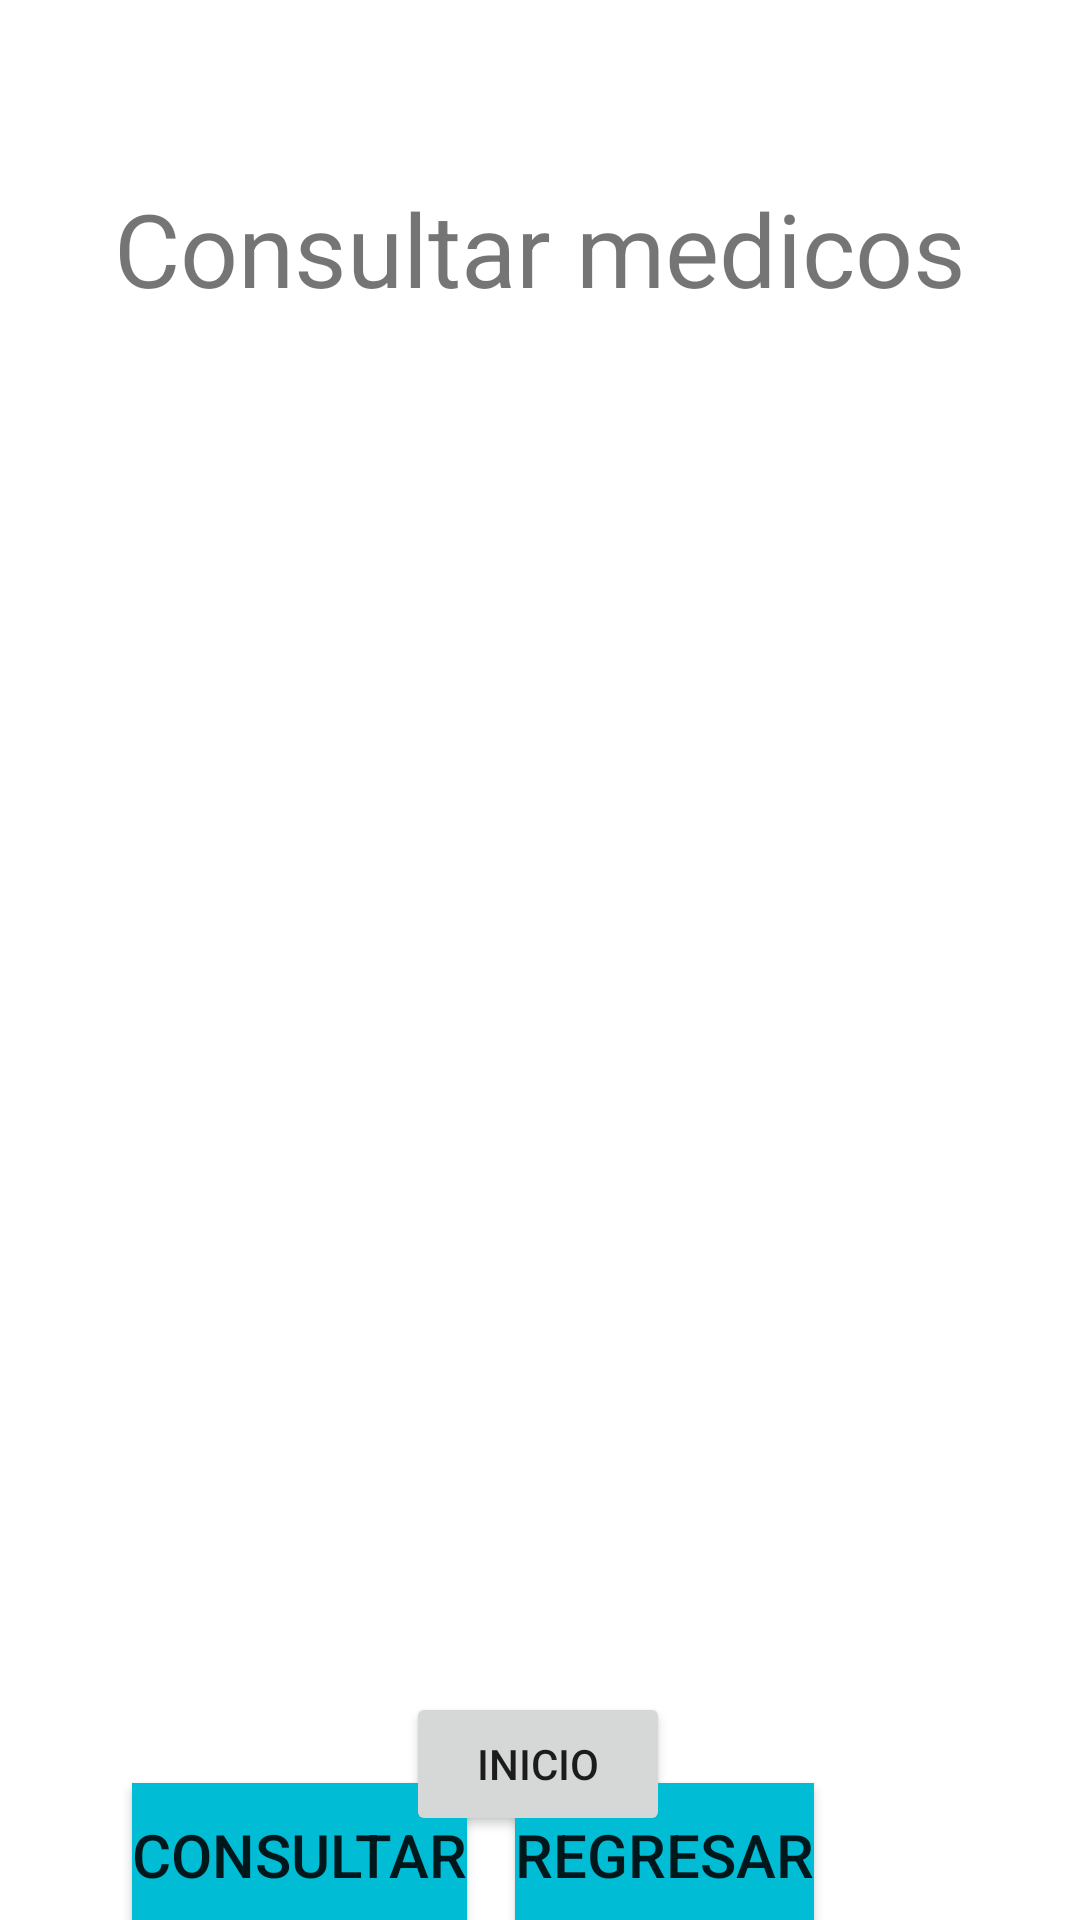

Reconstruct the res/layout file that produces this screen, plus the resources it refers to.
<!-- AndroidManifest.xml: application theme Theme.Citasmedicasapp -->
<!-- res/layout/activity_consultar_medicos.xml -->
<?xml version="1.0" encoding="utf-8"?>
<androidx.constraintlayout.widget.ConstraintLayout xmlns:android="http://schemas.android.com/apk/res/android"
    xmlns:app="http://schemas.android.com/apk/res-auto"
    xmlns:tools="http://schemas.android.com/tools"
    android:layout_width="match_parent"
    android:layout_height="match_parent"
    tools:context=".ConsultarMedicos">

    <TextView
        android:id="@+id/textView"
        android:layout_width="wrap_content"
        android:layout_height="wrap_content"
        android:layout_marginTop="60dp"
        android:text="Consultar medicos"
        android:textSize="34sp"
        app:layout_constraintEnd_toEndOf="parent"
        app:layout_constraintStart_toStartOf="parent"
        app:layout_constraintTop_toTopOf="parent" />


    <Button
        android:id="@+id/btnConsultarMedicos"
        android:layout_width="wrap_content"
        android:layout_height="wrap_content"
        android:layout_marginStart="44dp"
        android:layout_marginTop="20dp"
        android:background="#F40380"
        android:backgroundTint="#00BCD4"
        android:text="Consultar"
        android:textSize="20sp"
        app:layout_constraintStart_toStartOf="parent"
        app:layout_constraintTop_toBottomOf="@+id/listMedicos"
        tools:text="Consultar" />

    <Button
        android:id="@+id/btnRegresarM"
        android:layout_width="wrap_content"
        android:layout_height="wrap_content"
        android:layout_marginStart="16dp"
        android:layout_marginTop="20dp"
        android:background="#F40380"
        android:backgroundTint="#00BCD4"
        android:text="Regresar"
        android:textSize="20sp"
        app:layout_constraintStart_toEndOf="@+id/btnConsultarMedicos"
        app:layout_constraintTop_toBottomOf="@+id/listMedicos"
        tools:text="Regresar" />

    <Button
        android:id="@+id/btnInicio"
        android:layout_width="wrap_content"
        android:layout_height="wrap_content"
        android:layout_marginBottom="28dp"
        android:text="Inicio"
        app:layout_constraintBottom_toBottomOf="parent"
        app:layout_constraintEnd_toEndOf="parent"
        app:layout_constraintHorizontal_bias="0.498"
        app:layout_constraintStart_toStartOf="parent" />

    <ListView
        android:id="@+id/listMedicos"
        android:layout_width="341dp"
        android:layout_height="439dp"
        android:layout_marginTop="30dp"
        app:layout_constraintEnd_toEndOf="parent"
        app:layout_constraintStart_toStartOf="parent"
        app:layout_constraintTop_toBottomOf="@+id/textView" />
</androidx.constraintlayout.widget.ConstraintLayout>
<!-- resources referenced by this layout -->
<resources>
  <style name="Theme.Citasmedicasapp" parent="Theme.MaterialComponents.DayNight.DarkActionBar">
          
          <item name="colorPrimary">@color/purple_500</item>
          <item name="colorPrimaryVariant">@color/purple_700</item>
          <item name="colorOnPrimary">@color/white</item>
          
          <item name="colorSecondary">@color/teal_200</item>
          <item name="colorSecondaryVariant">@color/teal_700</item>
          <item name="colorOnSecondary">@color/black</item>
          
          <item name="android:statusBarColor">?attr/colorPrimaryVariant</item>
          
      </style>
  <!-- not gathered from this repository: default colours our renderer supplied (Android Studio template values) -->
  <color name="purple_500">#FF6200EE</color>
  <color name="purple_700">#FF3700B3</color>
  <color name="teal_200">#FF03DAC5</color>
  <color name="teal_700">#FF018786</color>
  <color name="black">#FF000000</color>
  <color name="white">#FFFFFFFF</color>
</resources>
